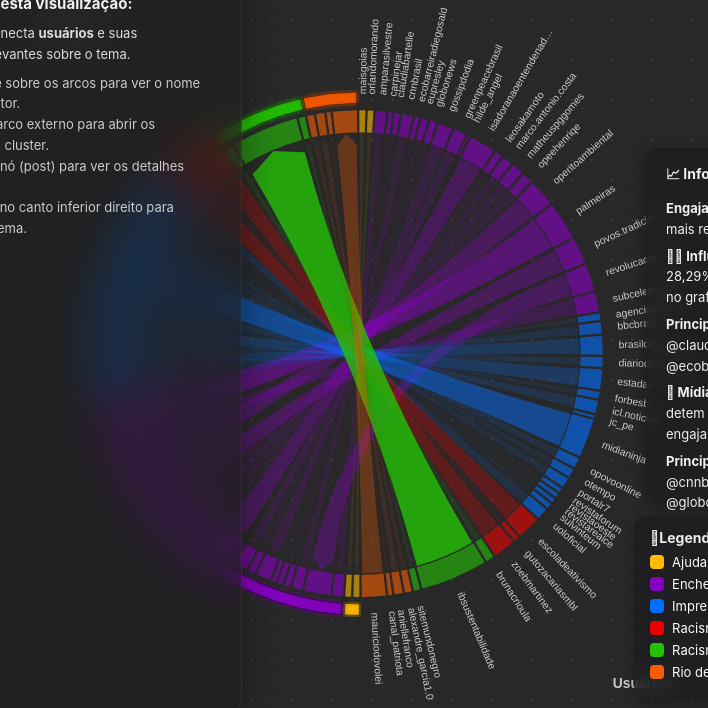
D3 v7 page, settled after 360 driven frames (6 s of simulated time); the page loaded 1 data file(s).


// ── script_chord.js
// script_chord.js melhorado com estética refinada

function closePanelChord() {
  d3.select("#panel-chord-data").classed("show", false);
}

function drawChord(data) {
  const width = Math.min(600, window.innerWidth * 0.6);
  const height = width;
  const innerRadius = Math.min(width, height) * 0.32;
  const outerRadius = innerRadius * 1.1;

  const svg = d3.select("#chart")
    .append("svg")
    .attr("viewBox", [-width / 2 - 5, -height / 2, width, height])
    .style("font", "10px sans-serif");

  svg.append("defs").append("filter")
    .attr("id", "glow")
    .html(`
      <feGaussianBlur stdDeviation="2.5" result="coloredBlur"/>
      <feMerge>
        <feMergeNode in="coloredBlur"/>
        <feMergeNode in="SourceGraphic"/>
      </feMerge>
    `);

  // Label para Postagens (lado superior esquerdo)
  svg.append("text")
    .attr("x", -width / 2 + 20)
    .attr("y", -height / 2 + 20)
    .text("Postagens")
    .attr("fill", "#ccc")
    .attr("font-size", "12px")
    .attr("font-weight", "bold");

  // Label para Usuários (lado inferior direito)
  svg.append("text")
    .attr("x", width / 2 - 80)
    .attr("y", height / 2 - 10)
    .text("Usuários")
    .attr("fill", "#ccc")
    .attr("font-size", "12px")
    .attr("font-weight", "bold");


  const fullNodes = data.ideograms;
  const idIndex = new Map(fullNodes.map((d, i) => [d.id, i]));

  const matrix = Array.from({ length: fullNodes.length }, () => new Array(fullNodes.length).fill(0));
  for (const link of data.links) {
    const source = idIndex.get(link.source.id);
    const target = idIndex.get(link.target.id);
    if (source != null && target != null) {
      matrix[source][target] = link.value;
    }
  }

  const chord = d3.chordDirected().padAngle(0.01).sortSubgroups(d3.descending)(matrix);
  const arc = d3.arc().innerRadius(innerRadius).outerRadius(outerRadius);
  const ribbon = d3.ribbonArrow().radius(innerRadius - 1).padAngle(1 / innerRadius);
  const group = svg.append("g").selectAll("g").data(chord.groups).join("g");

  const clusterArc = d3.arc().innerRadius(outerRadius + 6).outerRadius(outerRadius + 16);
  const clusterNameMap = {
    "Ajuda durante a enchente, ou desvio de ajuda": "Cluster A",
    "Enchente - Rio Grande do Sul": "Cluster B",
    "Imprensa e redes sociais": "Cluster C",
    "Racismo ambiental": "Cluster D",
    "Racismo ambiental e Enchente do Rio Grande do Sul": "Cluster E",
    "Rio de Janeiro": "Cluster F"
  };

  const clusterColors = d3.scaleOrdinal()
    .domain(["Cluster A", "Cluster B", "Cluster C", "Cluster D", "Cluster E", "Cluster F"])
    .range(["#FFBC00", "#8800C3", "#006EFF", "#EB0101", "#25c206", "#F95B00"]);

  const getClusterColor = node => {
    const mapped = clusterNameMap[node.cluster];
    return clusterColors(mapped || "Cluster A");
  };


  const clusterMap = new Map();
  const postNodes = fullNodes.map((node, i) => ({ ...node, index: i })).filter(n => n.type === "post");
  postNodes.forEach(node => {
    const cluster = node.cluster || "Sem Cluster";
    if (!clusterMap.has(cluster)) clusterMap.set(cluster, []);
    clusterMap.get(cluster).push(node.index);
  });

  clusterMap.forEach((indices, clusterName) => {
    const startAngle = d3.min(indices.map(i => chord.groups[i]?.startAngle));
    const endAngle = d3.max(indices.map(i => chord.groups[i]?.endAngle));

    if (startAngle != null && endAngle != null) {
      svg.append("path")
        .attr("viewBox", [-width / 2, -height / 2, width, height])
        .attr("d", clusterArc({ startAngle, endAngle }))
        .attr("fill", clusterColors(clusterName))
        .attr("stroke", "#000")
        .attr("stroke-width", 0.5)
        .attr("fill-opacity", 0.8)
        .attr("filter", "url(#glow)")
        .style("cursor", "pointer")
        .on("click", () => {
          const posts = postNodes.filter(n => n.cluster === clusterName);
          const html = posts.map(p => {
            const meta = data.meta[p.id];
            return meta ? `
              <div class='post-list-item'>
                <strong>@${meta.username}</strong><br>
                <p>"${meta.full_message}"</p>
                <div class='post-meta'>❤ ${meta.likes} 💬 ${meta.comments}</div>
                <a class='post-link' href='${meta.url}' target='_blank'>🔗 Ver no Instagram</a><hr>
              </div>` : '';
          }).join('');
          showChordPanelContent(`
            <div class='post-box'>
              <h3>Cluster ${clusterName}</h3>
              <p class='cluster-description'>${data.clusterDescriptions?.[clusterName] || 'Sem descrição disponível para este cluster.'}</p>
              ${html}
            </div>`);
        });

      const midAngle = (startAngle + endAngle) / 2;
      const x = Math.sin(midAngle) * (outerRadius + 25);
      const y = -Math.cos(midAngle) * (outerRadius + 25);

      // Removido: texto dos arcos de cluster
    }
  });

  group.append("path")
    .attr("fill", d => getClusterColor(fullNodes[d.index]))
    .attr("fill-opacity", 0.6)
    .attr("d", arc)
    .style("cursor", "pointer")
    .on("mouseover", function (event, d) {
      const meta = data.meta[fullNodes[d.index].id];
      if (meta) {
        d3.select(this).attr("stroke", "#fff").attr("stroke-width", 2);
        d3.select("#tooltip")
          .style("display", "block")
          .html(`<strong>@${meta.username}</strong><br>${meta.full_message}`)
          .style("left", (event.pageX + 10) + "px")
          .style("top", (event.pageY - 28) + "px");
      }
    })
    .on("mouseout", function () {
      d3.select(this).attr("stroke", null);
      d3.select("#tooltip").style("display", "none");
    })
    .on("click", function (event, d) {
      const node = fullNodes[d.index];
      const meta = data.meta[node.id];
      if (node.type === "post" && meta) {
        const html = `
          <div class='post-box'>
            <strong>@${meta.username}</strong>
            <p>"${meta.full_message}"</p>
            <div class='post-meta'>❤ ${meta.likes} 💬 ${meta.comments} 🔁 ${meta.engajamento}</div>
            <p><span class='badge'>Cluster ${meta.cluster}</span></p>
            <a class='post-link' href='${meta.url}' target='_blank'>🔗 Ver no Instagram</a>
          </div>`;
        showChordPanelContent(html);
      }
    });

  group.append("text")
    .each(d => d.angle = (d.startAngle + d.endAngle) / 2)
    .filter(d => fullNodes[d.index].type === "user")
    .attr("dy", ".35em")
    .attr("transform", d => {
      const rotate = d.angle * 180 / Math.PI - 90;
      const radius = outerRadius + 14;
      return `rotate(${rotate}) translate(${radius}) ${d.angle > Math.PI ? "rotate(180)" : ""}`;
    })
    .attr("text-anchor", d => d.angle > Math.PI ? "end" : "start")
    .text(d => {
      const label = fullNodes[d.index].label;
      return label.length > 20 ? label.slice(0, 20) + "…" : label;
    })
    .style("font-size", "9px")
    .style("fill", "#ccc");

  svg.append("g")
    .attr("fill-opacity", 0.75)
    .selectAll("path")
    .data(chord)
    .join("path")
    .attr("d", ribbon)
    .attr("fill", d => getClusterColor(fullNodes[d.target.index]))
    .attr("fill-opacity", 0.3)
    .attr("stroke", "#222")
    .attr("stroke-width", 0.3)
    .attr("stroke-opacity", 0.2)
    .attr("fill-opacity", d => Math.min(0.8, d.source.value / 80000))
    .on("mouseover", function () {
      d3.select(this).transition().duration(150).style("fill-opacity", 1).style("stroke-opacity", 0.5);
    })
    .on("mouseout", function () {
      d3.select(this).transition().duration(150).style("fill-opacity", d => Math.min(0.8, d.source.value / 80000)).style("stroke-opacity", 0.2);
    })
    .append("title")
    .text(d => `${fullNodes[d.source.index].id} → ${fullNodes[d.target.index].id}`);

  // Removido: legenda superior "Usuários"

  // Removido: legenda inferior "Postagens"
}

fetch("chord.json")
  .then(response => response.json())
  .then(data => drawChord(data))
  .catch(error => console.error("Erro ao carregar o JSON:", error));

function isSection3Visible() {
  const section3 = document.getElementById('section3');
  const rect = section3.getBoundingClientRect();
  return rect.top < window.innerHeight && rect.bottom >= 0;
}

function showChordPanelContent(htmlContent) {
  if (isSection3Visible()) {
    document.getElementById("info-panel")?.classList.remove("open");
    document.getElementById("explorar-cluster-panel")?.classList.remove("open");
    if (typeof closeAllFloatingPanels === "function") closeAllFloatingPanels();
    d3.select("#panel-chord-content").html(htmlContent);
    d3.select("#panel-chord-data").classed("show", true);
  } else {
    console.warn("🔒 Painel da Section3 bloqueado: section3 não está visível.");
  }
}

window.addEventListener('scroll', () => {
  if (!isSection3Visible()) {
    d3.select("#panel-chord-data").classed("show", false);
  }
});

function createClusterLegend() {
  const clusterMap = {
    "Cluster A": "#FFBC00",
    "Cluster B": "#8800C3",
    "Cluster C": "#006EFF",
    "Cluster D": "#EB0101",
    "Cluster E": "#25c206",
    "Cluster F": "#F95B00"
  };

  const clusterLabels = {
    "Cluster A": "Ajuda durante a enchente",
    "Cluster B": "Enchente no RS",
    "Cluster C": "Imprensa e redes sociais",
    "Cluster D": "Racismo ambiental",
    "Cluster E": "Racismo ambiental + RS",
    "Cluster F": "Rio de Janeiro"
  };

  const legendList = d3.select("#legend-clusters ul");
  Object.entries(clusterMap).forEach(([key, color]) => {
    legendList.append("li")
      .html(`<span style="background:${color}"></span>${clusterLabels[key]}`);
  });
}

createClusterLegend();


### data: chord.json
{
 "ideograms": [
  {
   "id": "maisgoias",
   "label": "maisgoias",
   "len": 8961,
   "color": "#fc8d62",
   "type": "user",
   "cluster": "Ajuda durante a enchente, ou desvio de a…"
  },
  {
   "id": "orlandomorando",
   "label": "orlandomorando",
   "len": 8517,
   "color": "#fc8d62",
   "type": "user",
   "cluster": "Ajuda durante a enchente, ou desvio de a…"
  },
  {
   "id": "amparasilvestre",
   "label": "amparasilvestre",
   "len": 15580,
   "color": "#fc8d62",
   "type": "user",
   "cluster": "Enchente - Rio Grande do Sul"
  },
  {
   "id": "carpinejar",
   "label": "carpinejar",
   "len": 6088,
   "color": "#fc8d62",
   "type": "user",
   "cluster": "Enchente - Rio Grande do Sul"
  },
  {
   "id": "claudiabartelle",
   "label": "claudiabartelle",
   "len": 7791,
   "color": "#fc8d62",
   "type": "user",
   "cluster": "Enchente - Rio Grande do Sul"
  },
  {
   "id": "cnnbrasil",
   "label": "cnnbrasil",
   "len": 15331,
   "color": "#fc8d62",
   "type": "user",
   "cluster": "Enchente - Rio Grande do Sul"
  },
  {
   "id": "ecobarreiradiegosaldanha",
   "label": "ecobarreiradiegosaldanha",
   "len": 6768,
   "color": "#fc8d62",
   "type": "user",
   "cluster": "Enchente - Rio Grande do Sul"
  },
  {
   "id": "eupresley",
   "label": "eupresley",
   "len": 9960,
   "color": "#fc8d62",
   "type": "user",
   "cluster": "Enchente - Rio Grande do Sul"
  },
  "... 90 more items"
 ],
 "links": [
  {
   "source": {
    "id": "ibsustentabilidade",
    "start": 0,
    "end": 1
   },
   "target": {
    "id": "Instituto Brasileiro de Sustentabilidade…",
    "start": 0,
    "end": 1
   },
   "value": 68006
  },
  {
   "source": {
    "id": "midianinja",
    "start": 0,
    "end": 1
   },
   "target": {
    "id": "Mídia NINJA",
    "start": 0,
    "end": 1
   },
   "value": 38892
  },
  {
   "source": {
    "id": "brasildefato",
    "start": 0,
    "end": 1
   },
   "target": {
    "id": "Brasil de Fato",
    "start": 0,
    "end": 1
   },
   "value": 18870
  },
  {
   "source": {
    "id": "palmeiras",
    "start": 0,
    "end": 1
   },
   "target": {
    "id": "SE Palmeiras",
    "start": 0,
    "end": 1
   },
   "value": 38272
  },
  {
   "source": {
    "id": "subcelebrities",
    "start": 0,
    "end": 1
   },
   "target": {
    "id": "S U B C E L E B R I T I E S",
    "start": 0,
    "end": 1
   },
   "value": 19090
  },
  {
   "source": {
    "id": "revolucaopreta_",
    "start": 0,
    "end": 1
   },
   "target": {
    "id": "Agostinho Freitas | Revolução Preta",
    "start": 0,
    "end": 1
   },
   "value": 26521
  },
  {
   "source": {
    "id": "estadao",
    "start": 0,
    "end": 1
   },
   "target": {
    "id": "Estadão 🗞",
    "start": 0,
    "end": 1
   },
   "value": 20386
  },
  {
   "source": {
    "id": "trlacerda",
    "start": 0,
    "end": 1
   },
   "target": {
    "id": "Thiago Lacerda",
    "start": 0,
    "end": 1
   },
   "value": 27652
  },
  "... 42 more items"
 ],
 "meta": {
  "Instituto Brasileiro de Sustentabilidade…": {
   "full_message": "No vídeo  <redacted_mention> e <redacted…",
   "url": "https://www.instagram.com/ibsustentabili…",
   "username": "ibsustentabilidade",
   "cluster": "Racismo ambiental e Enchente do Rio Gran…",
   "engajamento": 68006,
   "likes": 136012,
   "comments": 2434
  },
  "Mídia NINJA": {
   "full_message": "Quase 850 mil pessoas (844.673) foram im…",
   "url": "https://www.instagram.com/midianinja",
   "username": "midianinja",
   "cluster": "Imprensa e redes sociais",
   "engajamento": 38892,
   "likes": 77783,
   "comments": 1091
  },
  "Brasil de Fato": {
   "full_message": "Meio ambiente em 1º lugar? 🤔  O Código A…",
   "url": "https://www.instagram.com/brasildefato",
   "username": "brasildefato",
   "cluster": "Imprensa e redes sociais",
   "engajamento": 18870,
   "likes": 37739,
   "comments": 1027
  },
  "SE Palmeiras": {
   "full_message": "Transformando a lealdade em padrão! 💚  O…",
   "url": "https://www.instagram.com/palmeiras",
   "username": "palmeiras",
   "cluster": "Enchente - Rio Grande do Sul",
   "engajamento": 38272,
   "likes": 76543,
   "comments": 517
  },
  "S U B C E L E B R I T I E S": {
   "full_message": "O RS PRECISA DE AJUDA ‼🚨 O Rio Grande d…",
   "url": "https://www.instagram.com/subcelebrities…",
   "username": "subcelebrities",
   "cluster": "Enchente - Rio Grande do Sul",
   "engajamento": 19090,
   "likes": 38181,
   "comments": 393
  },
  "Agostinho Freitas | Revolução Preta": {
   "full_message": "Enchentes no Rio Grande do Sul: Uma Refl…",
   "url": "https://www.instagram.com/institutoipe/p…",
   "username": "revolucaopreta_",
   "cluster": "Enchente - Rio Grande do Sul",
   "engajamento": 26521,
   "likes": 53042,
   "comments": 1205
  },
  "Estadão 🗞": {
   "full_message": "CHUVAS NO SUL ⛈ Um novo prognóstico apo…",
   "url": "https://www.instagram.com/estadao/p/C6pX…",
   "username": "estadao",
   "cluster": "Imprensa e redes sociais",
   "engajamento": 20386,
   "likes": 40771,
   "comments": 917
  },
  "Thiago Lacerda": {
   "full_message": "O Rio Grande do Sul e o Povo Gaúcho enfr…",
   "url": "https://www.instagram.com/trlacerda/p/C6…",
   "username": "trlacerda",
   "cluster": "Imprensa e redes sociais",
   "engajamento": 27652,
   "likes": 55305,
   "comments": 62
  },
  "Rafael Tímbola | Perito Ambiental": {
   "full_message": "Estamos vivenciando uma catástrofe climá…",
   "url": "https://www.instagram.com/operitoambient…",
   "username": "operitoambiental",
   "cluster": "Enchente - Rio Grande do Sul",
   "engajamento": 26852,
   "likes": 53703,
   "comments": 786
  },
  "Povos tradicionais": {
   "full_message": "90 pessoas mortas. 132 pessoas desaparec…",
   "url": "https://www.instagram.com/escoladeativis…",
   "username": "povos.tradicionais",
   "cluster": "Enchente - Rio Grande do Sul",
   "engajamento": 26330,
   "likes": 52659,
   "comments": 622
  },
  "Isadora Lais Costa Brandelli": {
   "full_message": "Mais claro que nunca  TODO PODER É NOSSO…",
   "url": "https://www.instagram.com/isadoranaoente…",
   "username": "isadoranaoentendenada",
   "cluster": "Enchente - Rio Grande do Sul",
… [head cut at 6 KiB]